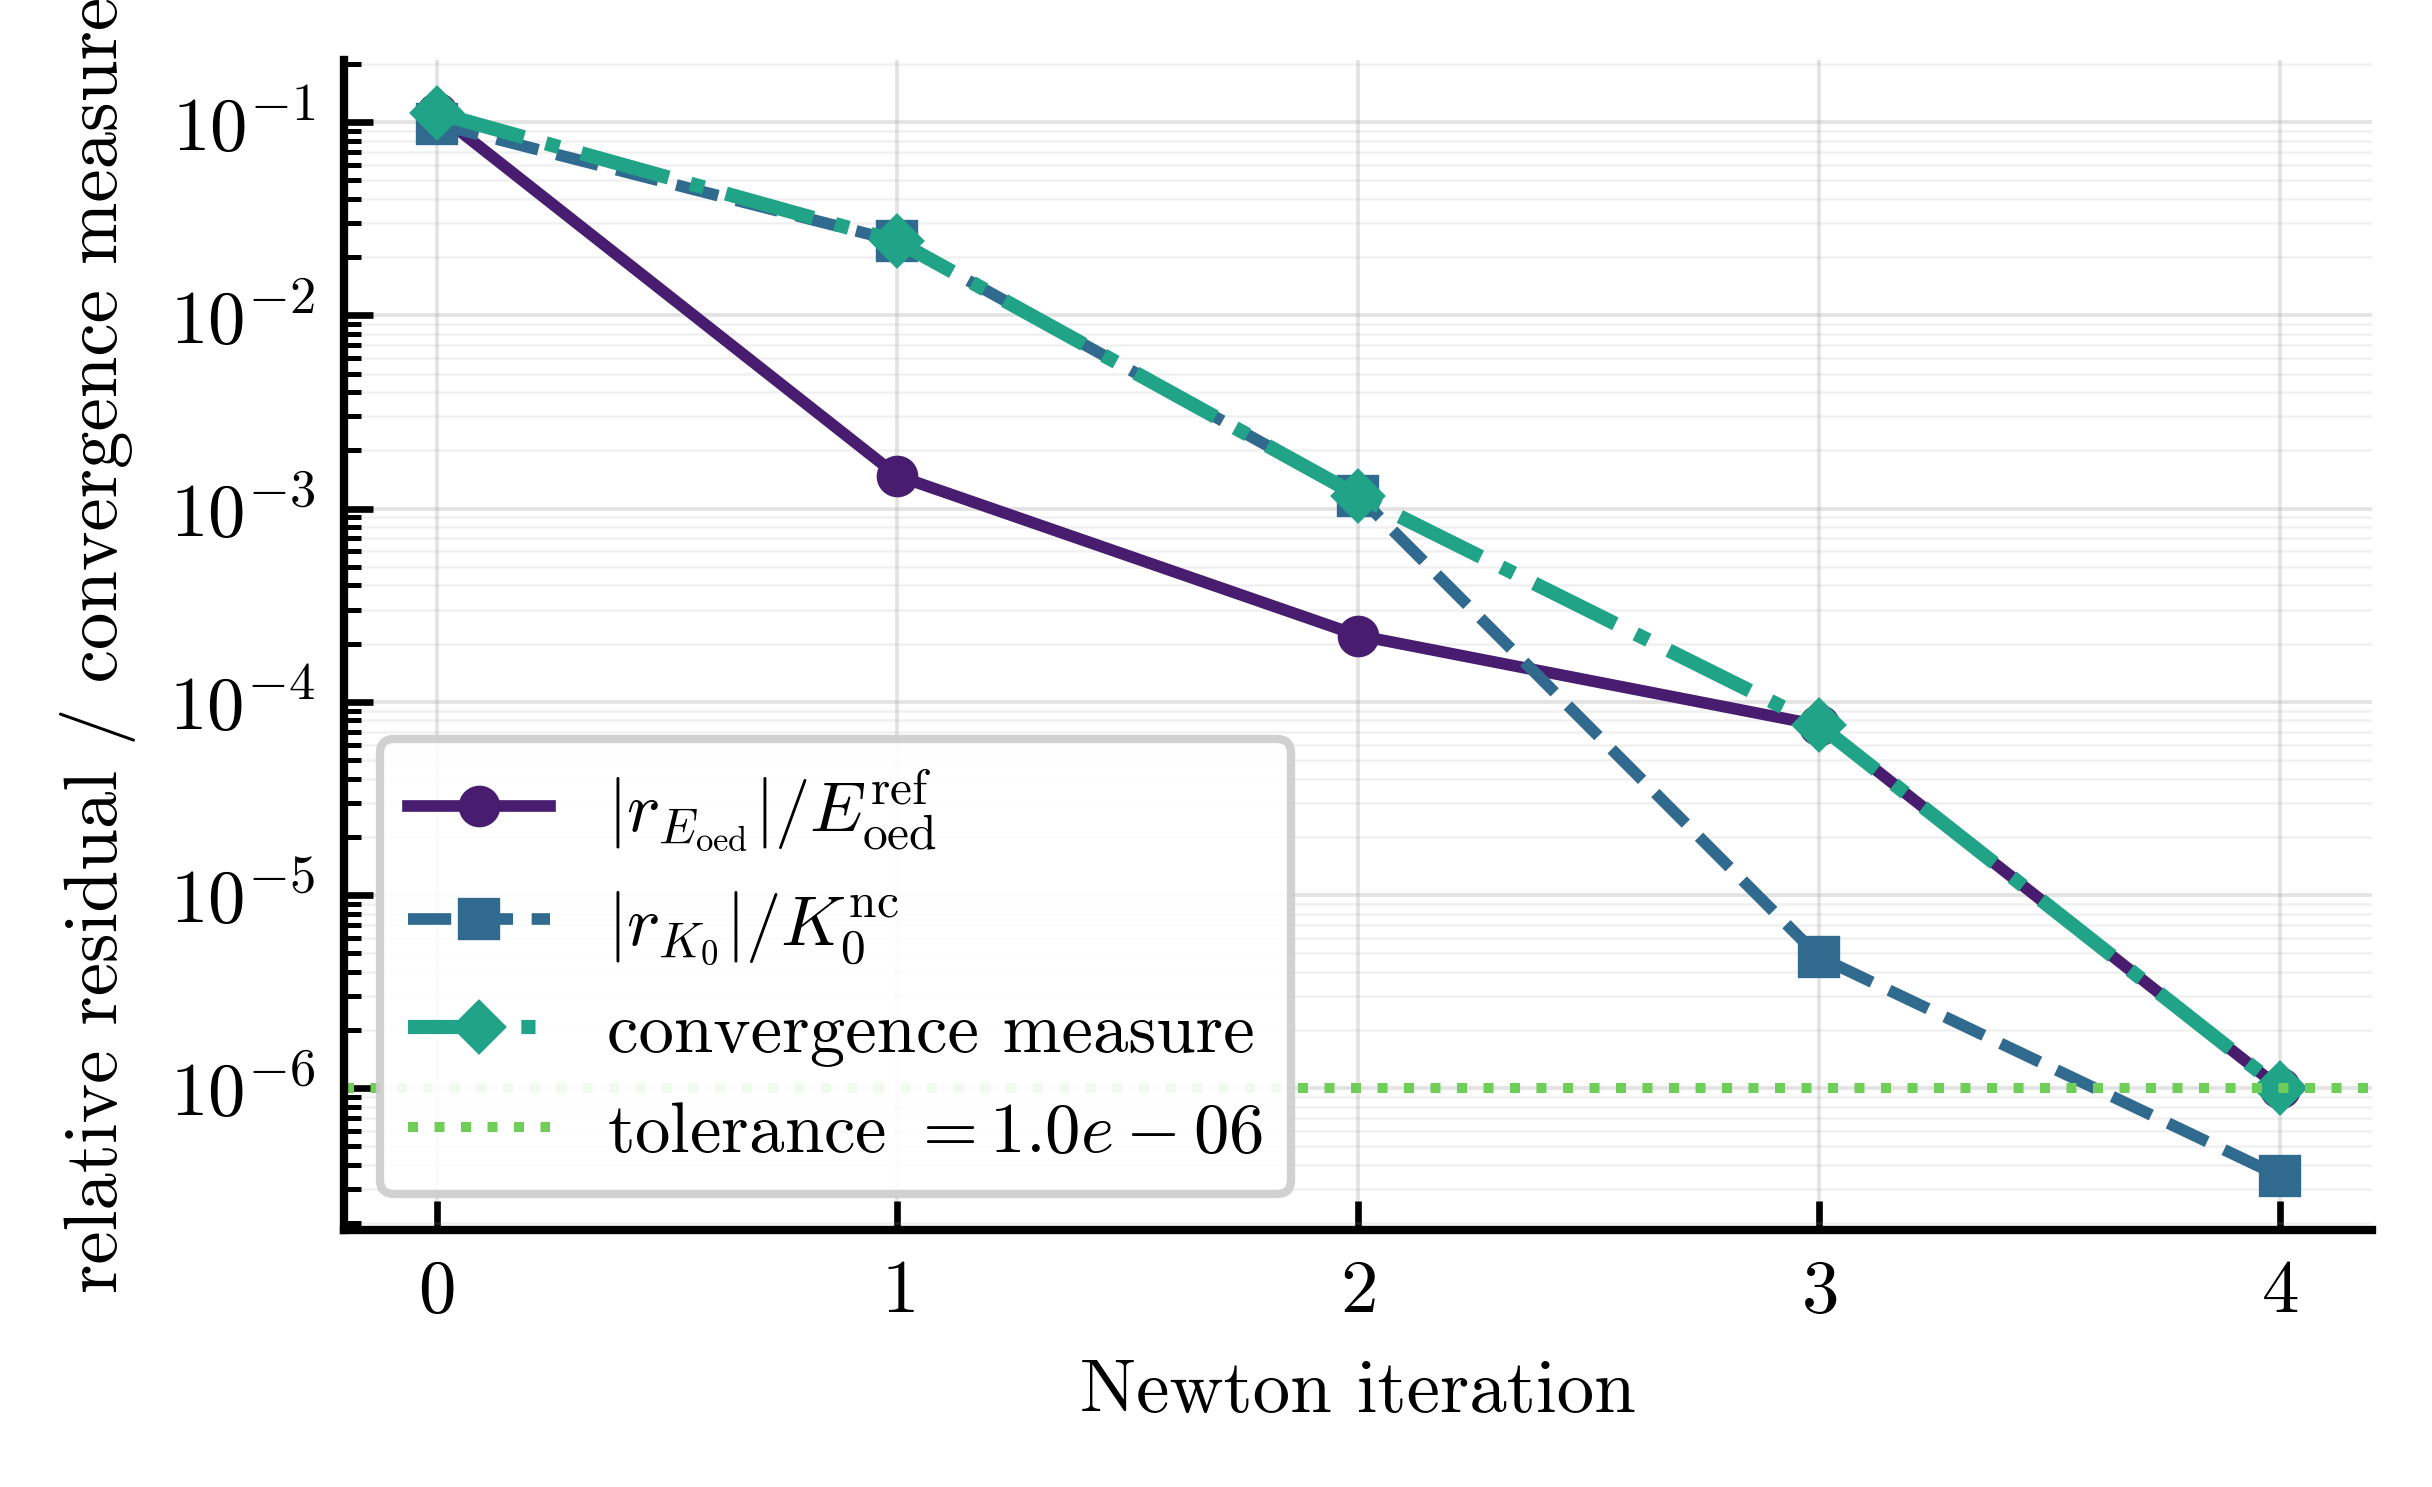

Data behind this chart, as committed beside it:
iteration, residual_Eoed, residual_K0, relative_error_Eoed, relative_error_K0, error_measure, tolerance, alpha, Hpp, merit_function, step_length, backtracks
0, 3.3525380069323801E+003, -3.9248647817517412E-002, 1.1175126689774600E-001, 9.8121619543793531E-002, 1.1175126689774600E-001, 9.9999999999999995E-007, 1.2000000000000000E+000, 6.0000000000000000E+004, 1.1058098937574114E-002, 0.0000000000000000E+000, 0
1, -4.4315177249813132E+001, -9.6545602685732534E-003, 1.4771725749937710E-003, 2.4136400671433134E-002, 2.4136400671433134E-002, 9.9999999999999995E-007, 1.3773249400490746E+000, 7.5536254152419759E+004, 2.9237393809413581E-004, 1.0000000000000000E+000, 0
2, -6.6072957235955982E+000, -4.6528575177162690E-004, 2.2024319078651995E-004, 1.1632143794290672E-003, 1.1632143794290672E-003, 9.9999999999999995E-007, 1.4439582151700687E+000, 7.5230243942345740E+004, 7.0078737779918880E-007, 1.0000000000000000E+000, 0
3, -2.2687800009152852E+000, -1.9096373497506924E-006, 7.5626000030509501E-005, 4.7740933743767311E-006, 7.5626000030509501E-005, 9.9999999999999995E-007, 1.4475936872492980E+000, 7.5212965974994237E+004, 2.8710419240809455E-009, 1.0000000000000000E+000, 0
4, 2.9981113701069262E-002, 1.3976993068487431E-007, 9.9937045670230879E-007, 3.4942482671218578E-007, 9.9937045670230879E-007, 9.9999999999999995E-007, 1.4475802740346484E+000, 7.5207808657566711E+004, 5.6041950962611108E-013, 5.0000000000000000E-001, 1
